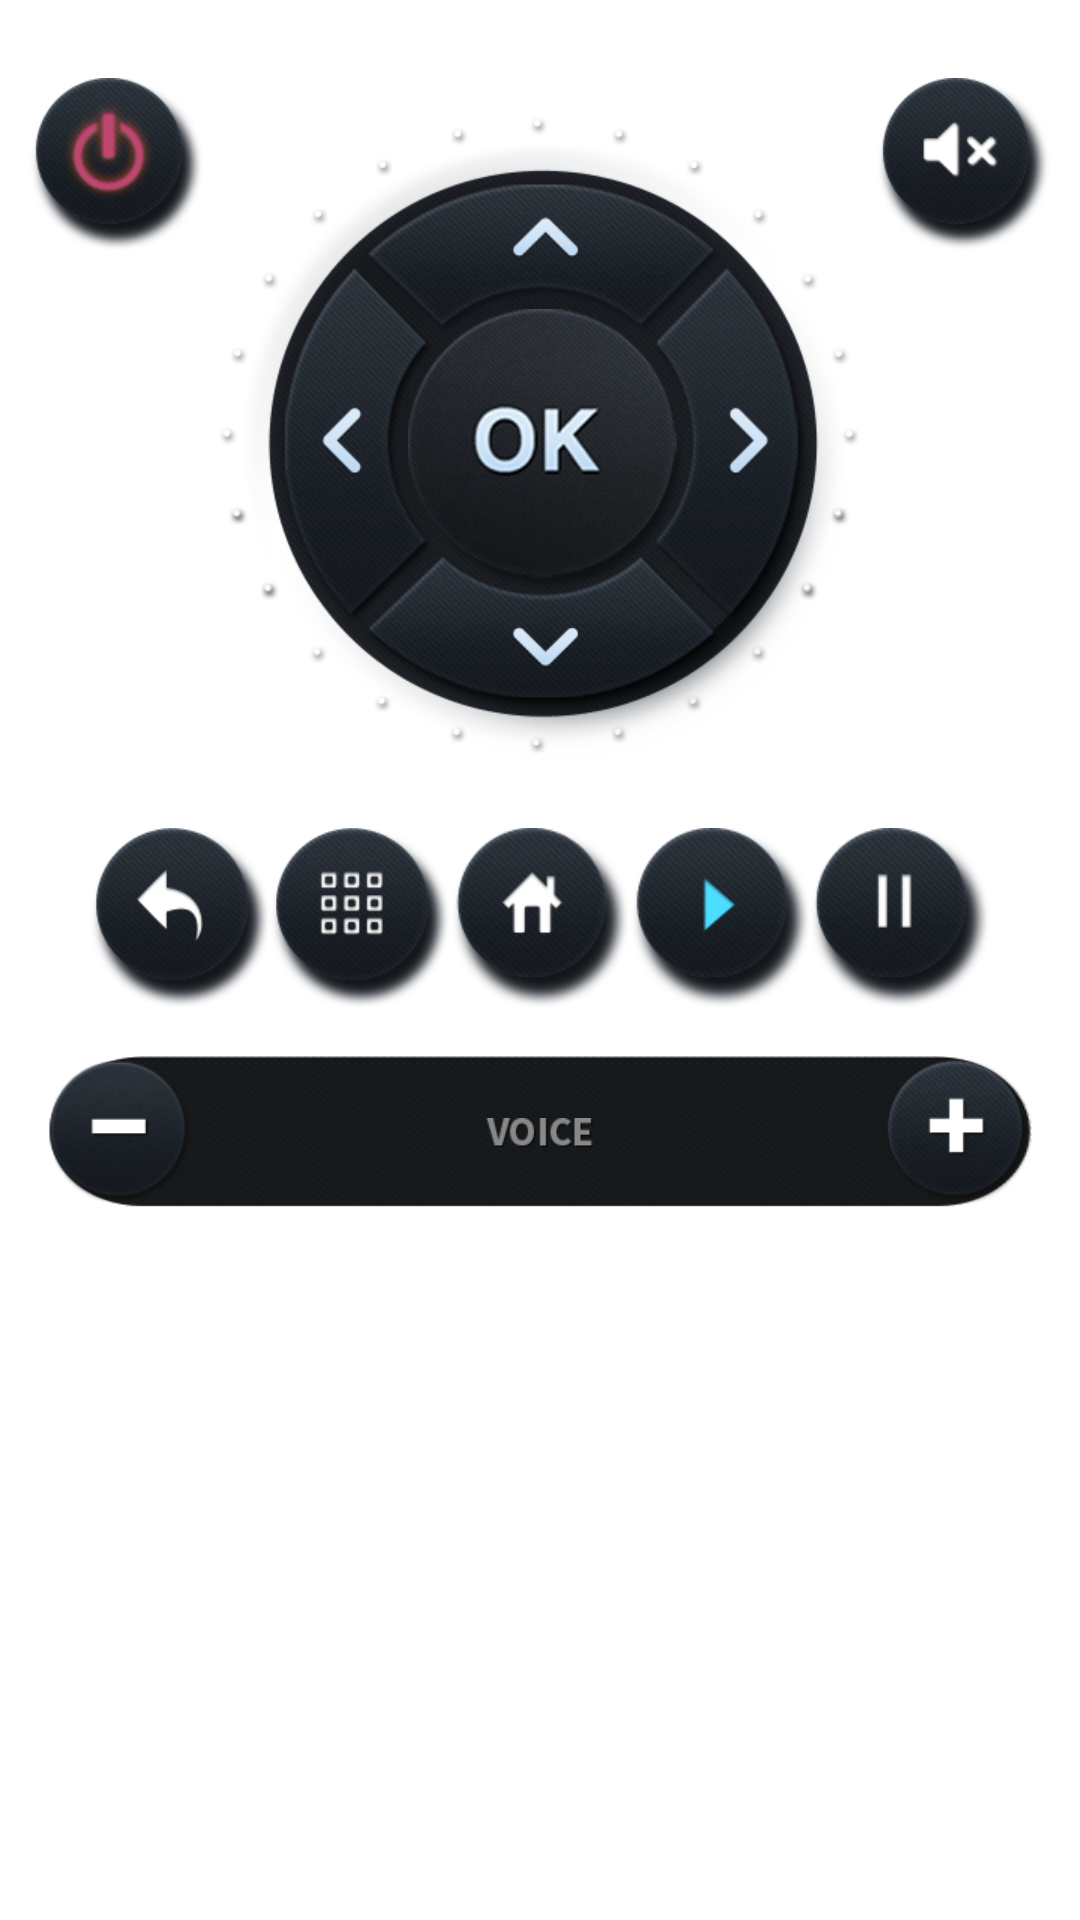

Produce the Android XML layout that renders to this screen, including the resource entries it uses.
<!-- AndroidManifest.xml: application theme AppTheme -->
<!-- res/layout/netplayer_control_layout.xml -->
<?xml version="1.0" encoding="utf-8"?>

<ScrollView xmlns:android="http://schemas.android.com/apk/res/android"
    android:layout_width="match_parent"
    android:layout_height="wrap_content" >

    <LinearLayout
        android:id="@+id/equips_container"
        android:layout_width="match_parent"
        android:layout_height="wrap_content"
        android:gravity="center"
        android:orientation="vertical"
        android:paddingTop="@dimen/dp_sixteen" >

        <RelativeLayout
            android:layout_width="match_parent"
            android:layout_height="@dimen/dp_play_control_panel_height"
            android:padding="@dimen/dp_ten" >

            <ImageButton
                android:id="@+id/btn_net_power"
                android:tag="@string/tag_power"
                android:layout_width="wrap_content"
                android:layout_height="wrap_content"
                android:layout_alignParentLeft="true"
                android:layout_alignParentTop="true"
                android:background="@null"
                android:src="@drawable/remotetypeshutdown"
                 />

            <ImageButton
                android:id="@+id/btn_net_volmute"
                android:tag="@string/tag_volmute"
                android:layout_width="wrap_content"
                android:layout_height="wrap_content"
                android:layout_alignParentRight="true"
                android:layout_alignParentTop="true"
                android:background="@null"
                android:src="@drawable/remotetypemute" />

            <ImageButton
                android:layout_width="wrap_content"
                android:layout_height="wrap_content"
                android:layout_alignParentBottom="true"
                android:layout_alignParentLeft="true"
                android:background="@null"
                android:src="@drawable/remotetypemenu"
                android:visibility="gone" />

            <ImageButton
                android:layout_width="wrap_content"
                android:layout_height="wrap_content"
                android:layout_alignParentBottom="true"
                android:layout_alignParentRight="true"
                android:background="@null"
                android:src="@drawable/remotetypeback"
                android:visibility="gone" />

            <RelativeLayout
                android:layout_width="wrap_content"
                android:layout_height="wrap_content"
                android:layout_centerInParent="true"
                android:gravity="center" >

                <ImageView
                    android:layout_width="wrap_content"
                    android:layout_height="wrap_content"
                    android:src="@drawable/bg_control" />

                <RelativeLayout
                    android:layout_width="@dimen/dp_play_control_height"
                    android:layout_height="@dimen/dp_play_control_height"
                    android:layout_marginLeft="@dimen/dp_twenty_one"
                    android:layout_marginTop="@dimen/dp_twenty_two"
                    android:gravity="center" >

                    <ImageButton
                        android:id="@+id/btn_net_left"
                        android:tag="@string/tag_left"
                        android:layout_width="wrap_content"
                        android:layout_height="wrap_content"
                        android:layout_centerVertical="true"
                        android:background="@null"
                        android:src="@drawable/remotetypearrowleft" />

                    <ImageButton
                        android:id="@+id/btn_net_up"
                        android:tag="@string/tag_up"
                        android:layout_width="wrap_content"
                        android:layout_height="wrap_content"
                        android:layout_centerHorizontal="true"
                        android:background="@null"
                        android:src="@drawable/remotetypearrowup" />

                    <ImageButton
                        android:id="@+id/btn_net_right"
                        android:tag="@string/tag_right"
                        android:layout_width="wrap_content"
                        android:layout_height="wrap_content"
                        android:layout_alignParentRight="true"
                        android:layout_centerVertical="true"
                        android:background="@null"
                        android:src="@drawable/remotetypearrowright" />

                    <ImageButton
                        android:id="@+id/btn_net_down"
                        android:tag="@string/tag_down"
                        android:layout_width="wrap_content"
                        android:layout_height="wrap_content"
                        android:layout_alignParentBottom="true"
                        android:layout_centerHorizontal="true"
                        android:background="@null"
                        android:src="@drawable/remotetypearrowdown" />

                    <ImageButton
                        android:id="@+id/btn_net_enter"
                        android:tag="@string/tag_enter"
                        android:layout_width="wrap_content"
                        android:layout_height="wrap_content"
                        android:layout_marginLeft="@dimen/dp_founty_two"
                        android:layout_marginTop="@dimen/dp_founty_two"
                        android:background="@null"
                        android:src="@drawable/remotetypeok" />
                </RelativeLayout>
            </RelativeLayout>
        </RelativeLayout>

        

        <LinearLayout
            android:layout_width="match_parent"
            android:layout_height="wrap_content"
            android:layout_gravity="center"
            android:gravity="center"
            android:paddingLeft="@dimen/dp_ten"
            android:paddingRight="@dimen/dp_ten" >

            <ImageButton
                android:id="@+id/btn_net_return"
                android:tag="@string/tag_return"
                android:layout_width="@dimen/dp_sixty"
                android:layout_height="@dimen/dp_sixty"
                android:background="@drawable/remotetypeback"
                android:src="@null" />

            <ImageButton
                android:id="@+id/btn_net_menu"
                android:tag="@string/tag_menu"
                android:layout_width="@dimen/dp_sixty"
                android:layout_height="@dimen/dp_sixty"
                android:background="@drawable/remotetypemenu"
                android:src="@null" />

            <ImageButton
                android:id="@+id/btn_net_home"
                android:tag="@string/tag_home"
                android:layout_width="@dimen/dp_sixty"
                android:layout_height="@dimen/dp_sixty"
                android:background="@drawable/remotetypehome"
                android:src="@null" />

            <ImageButton
                android:id="@+id/btn_net_play"
                android:tag="@string/tag_play"
                android:layout_width="@dimen/dp_sixty"
                android:layout_height="@dimen/dp_sixty"
                android:background="@drawable/remotetypeplay"
                android:src="@null" />

            <ImageButton
                android:id="@+id/btn_net_pause"
                android:tag="@string/tag_pause"
                android:layout_width="@dimen/dp_sixty"
                android:layout_height="@dimen/dp_sixty"
                android:background="@drawable/remotetypepause"
                android:src="@null" />
        </LinearLayout>

        <LinearLayout
            android:layout_width="match_parent"
            android:layout_height="wrap_content"
            android:gravity="center_vertical"
            android:orientation="horizontal"
            android:padding="@dimen/dp_sixteen" >

            <RelativeLayout
                android:layout_width="0dp"
                android:layout_height="wrap_content"
                android:layout_weight="1.0"
                android:background="@drawable/bg_voice" >

                <ImageButton
                    android:id="@+id/btn_net_voldel"
                    android:tag="@string/tag_voldel"
                    android:layout_width="wrap_content"
                    android:layout_height="wrap_content"
                    android:layout_alignParentLeft="true"
                    android:layout_centerVertical="true"
                    android:background="@null"
                    android:src="@drawable/remotetypevolumedown" />

                <ImageView
                    android:layout_width="wrap_content"
                    android:layout_height="wrap_content"
                    android:layout_centerInParent="true"
                    android:src="@drawable/text_voice" />

                <ImageButton
                    android:id="@+id/btn_net_voladd"
                    android:tag="@string/tag_voladd"
                    android:layout_width="wrap_content"
                    android:layout_height="wrap_content"
                    android:layout_alignParentRight="true"
                    android:layout_centerVertical="true"
                    android:background="@null"
                    android:src="@drawable/remotetypevolumeup" />
            </RelativeLayout>
        </LinearLayout>

        

        <LinearLayout
            android:layout_width="match_parent"
            android:layout_height="@dimen/dp_seventy_two" />
    </LinearLayout>

</ScrollView>
<!-- resources referenced by this layout -->
<resources>
  <dimen name="dp_founty_two">42dp</dimen>
  <dimen name="dp_play_control_height">175dp</dimen>
  <dimen name="dp_play_control_panel_height">260dp</dimen>
  <dimen name="dp_seventy_two">72dp</dimen>
  <dimen name="dp_sixteen">16dp</dimen>
  <dimen name="dp_sixty">60dp</dimen>
  <dimen name="dp_ten">10dp</dimen>
  <dimen name="dp_twenty_one">21dp</dimen>
  <dimen name="dp_twenty_two">22dp</dimen>
  <!-- drawable bg_control: png bitmap (drawable-xhdpi, 187002 bytes) -->
  <!-- drawable bg_voice: png bitmap (drawable-xhdpi, 7180 bytes) -->
  <!-- drawable remotetypearrowdown: png bitmap (drawable-xhdpi, 28592 bytes) -->
  <!-- drawable remotetypearrowleft: png bitmap (drawable-xhdpi, 30151 bytes) -->
  <!-- drawable remotetypearrowright: png bitmap (drawable-xhdpi, 30196 bytes) -->
  <!-- drawable remotetypearrowup: png bitmap (drawable-xhdpi, 28952 bytes) -->
  <!-- drawable remotetypeback: png bitmap (drawable-xhdpi, 19544 bytes) -->
  <!-- drawable remotetypehome: png bitmap (drawable-xhdpi, 16538 bytes) -->
  <!-- drawable remotetypemenu: png bitmap (drawable-xhdpi, 20410 bytes) -->
  <!-- drawable remotetypemute: png bitmap (drawable-xhdpi, 19603 bytes) -->
  <!-- drawable remotetypeok: png bitmap (drawable-xhdpi, 52052 bytes) -->
  <!-- drawable remotetypepause: png bitmap (drawable-xhdpi, 16483 bytes) -->
  <!-- drawable remotetypeplay: png bitmap (drawable-xhdpi, 16624 bytes) -->
  <!-- drawable remotetypeshutdown: png bitmap (drawable-xhdpi, 20788 bytes) -->
  <!-- drawable remotetypevolumedown: png bitmap (drawable-xhdpi, 13381 bytes) -->
  <!-- drawable remotetypevolumeup: png bitmap (drawable-xhdpi, 14092 bytes) -->
  <!-- drawable text_voice: png bitmap (drawable-xhdpi, 2219 bytes) -->
  <string name="tag_down">down</string>
  <string name="tag_enter">enter</string>
  <string name="tag_home">home</string>
  <string name="tag_left">left</string>
  <string name="tag_menu">menu</string>
  <string name="tag_pause">pause</string>
  <string name="tag_play">play</string>
  <string name="tag_power">power</string>
  <string name="tag_return">return</string>
  <string name="tag_right">right</string>
  <string name="tag_up">up</string>
  <string name="tag_voladd">vol+</string>
  <string name="tag_voldel">vol-</string>
  <string name="tag_volmute">mute</string>
</resources>
